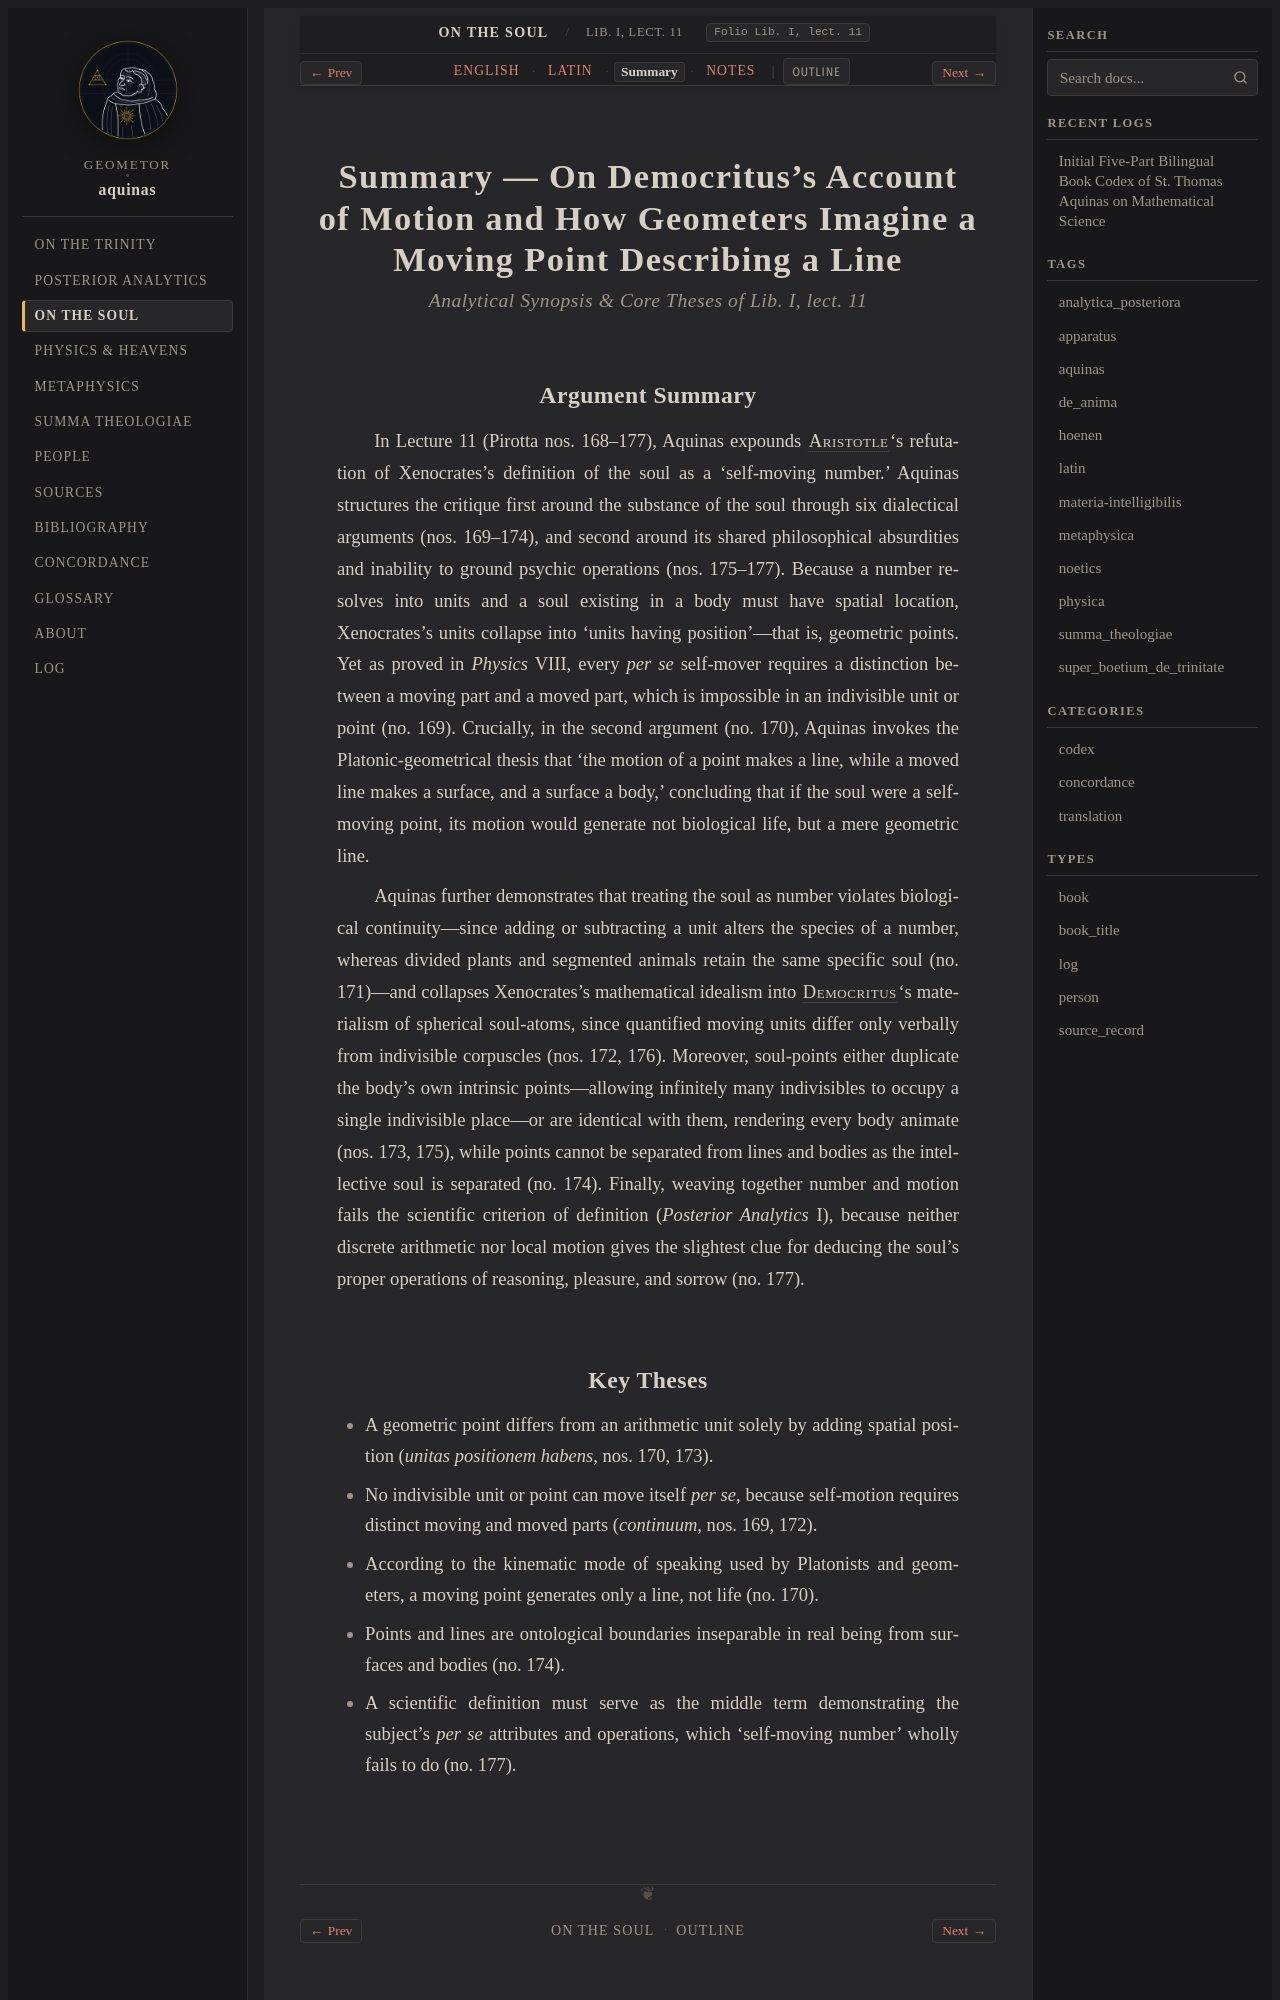

repository: geometor/aquinas · page: de_anima/lect_01/summary.html · generator: sphinx

:order: 1
:canonical_id: Lib. I, lect. 11
:folio: Lib. I, lect. 11
:title: Summary — On Democritus's Account of Motion and How Geometers Imagine a Moving Point Describing a Line
:tracks: English: index | Latin: la | Summary: summary | Notes: notes

.. _de_anima-lect_01-summary:
.. _de_anima-s1-summary:
.. _pars-3-s1-summary:

Summary — On Democritus's Account of Motion and How Geometers Imagine a Moving Point Describing a Line
======================================================================================================

.. rubric:: *Analytical Synopsis & Core Theses of Lib. I, lect. 11*

Argument Summary
----------------

In Lecture 11 (Pirotta nos. 168–177), Aquinas expounds :person:`Aristotle <aristotle>`\ 's refutation of Xenocrates's definition of the soul as a 'self-moving number.' Aquinas structures the critique first around the substance of the soul through six dialectical arguments (nos. 169–174), and second around its shared philosophical absurdities and inability to ground psychic operations (nos. 175–177). Because a number resolves into units and a soul existing in a body must have spatial location, Xenocrates's units collapse into 'units having position'—that is, geometric points. Yet as proved in *Physics* VIII, every *per se* self-mover requires a distinction between a moving part and a moved part, which is impossible in an indivisible unit or point (no. 169). Crucially, in the second argument (no. 170), Aquinas invokes the Platonic-geometrical thesis that 'the motion of a point makes a line, while a moved line makes a surface, and a surface a body,' concluding that if the soul were a self-moving point, its motion would generate not biological life, but a mere geometric line.

Aquinas further demonstrates that treating the soul as number violates biological continuity—since adding or subtracting a unit alters the species of a number, whereas divided plants and segmented animals retain the same specific soul (no. 171)—and collapses Xenocrates's mathematical idealism into :person:`Democritus <democritus>`\ 's materialism of spherical soul-atoms, since quantified moving units differ only verbally from indivisible corpuscles (nos. 172, 176). Moreover, soul-points either duplicate the body's own intrinsic points—allowing infinitely many indivisibles to occupy a single indivisible place—or are identical with them, rendering every body animate (nos. 173, 175), while points cannot be separated from lines and bodies as the intellective soul is separated (no. 174). Finally, weaving together number and motion fails the scientific criterion of definition (*Posterior Analytics* I), because neither discrete arithmetic nor local motion gives the slightest clue for deducing the soul's proper operations of reasoning, pleasure, and sorrow (no. 177).
